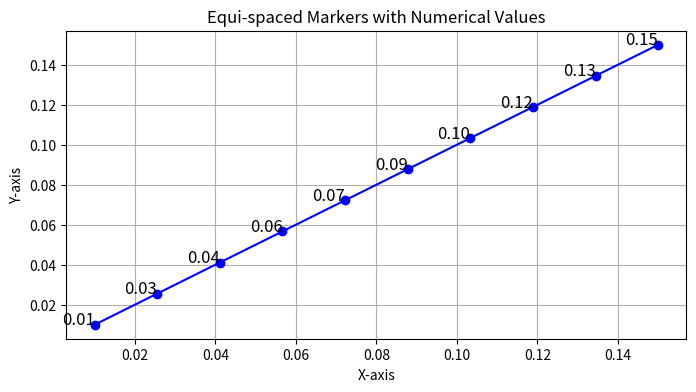

Write the Python code that produced this figure.
import matplotlib.pyplot as plt
import numpy as np

# Generate x values equi-spaced between 0.01 and 0.15
x_values = np.linspace(0.01, 0.15, 10)

# Generate y values (can be any function of x, here using y = x for simplicity)
y_values = x_values

# Create the plot
plt.figure(figsize=(8, 4))
plt.plot(x_values, y_values, marker='o', linestyle='-', color='b')

# Adding markers with numerical values as annotations
for i, value in enumerate(x_values):
    plt.text(value, value, f'{value:.2f}', fontsize=12, ha='right')

# Set labels and title
plt.xlabel('X-axis')
plt.ylabel('Y-axis')
plt.title('Equi-spaced Markers with Numerical Values')

# Show the plot
plt.grid(True)
plt.show()
